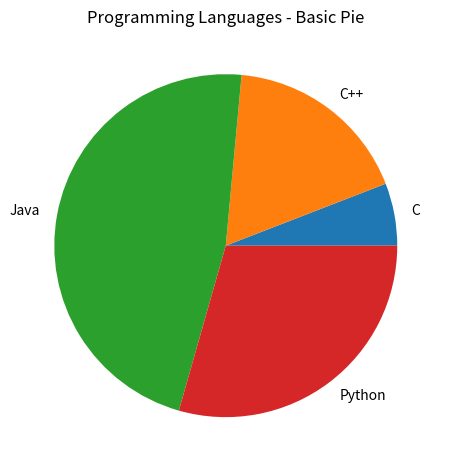
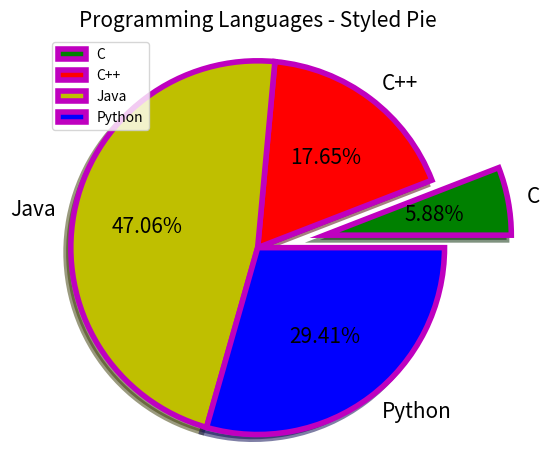

Reproduce these figures in Python, in order.
# Matplotlib Pie Chart - Basic and Styled
import matplotlib.pyplot as plt

# --- Basic Pie Chart ---
sizes = [10, 30, 80, 50]
labels = ["C", "C++", "Java", "Python"]

plt.pie(sizes, labels=labels)
plt.title("Programming Languages - Basic Pie")
plt.tight_layout()
plt.show()

# --- Styled Pie Chart with Explode ---
sizes = [10, 30, 80, 50]
labels = ["C", "C++", "Java", "Python"]
explode = [0.4, 0.0, 0.0, 0.0]   # explode first slice
colors = ["g", "r", "y", "b"]

plt.pie(sizes, labels=labels,
        explode=explode,
        colors=colors,
        autopct="%0.2f%%",
        shadow=True,
        radius=1.1,
        labeldistance=1.1,
        textprops={"fontsize": 15},
        wedgeprops={"linewidth": 4, "edgecolor": "m"})

plt.title("Programming Languages - Styled Pie", fontsize=15)
plt.legend(loc=2)
plt.tight_layout()
plt.show()
